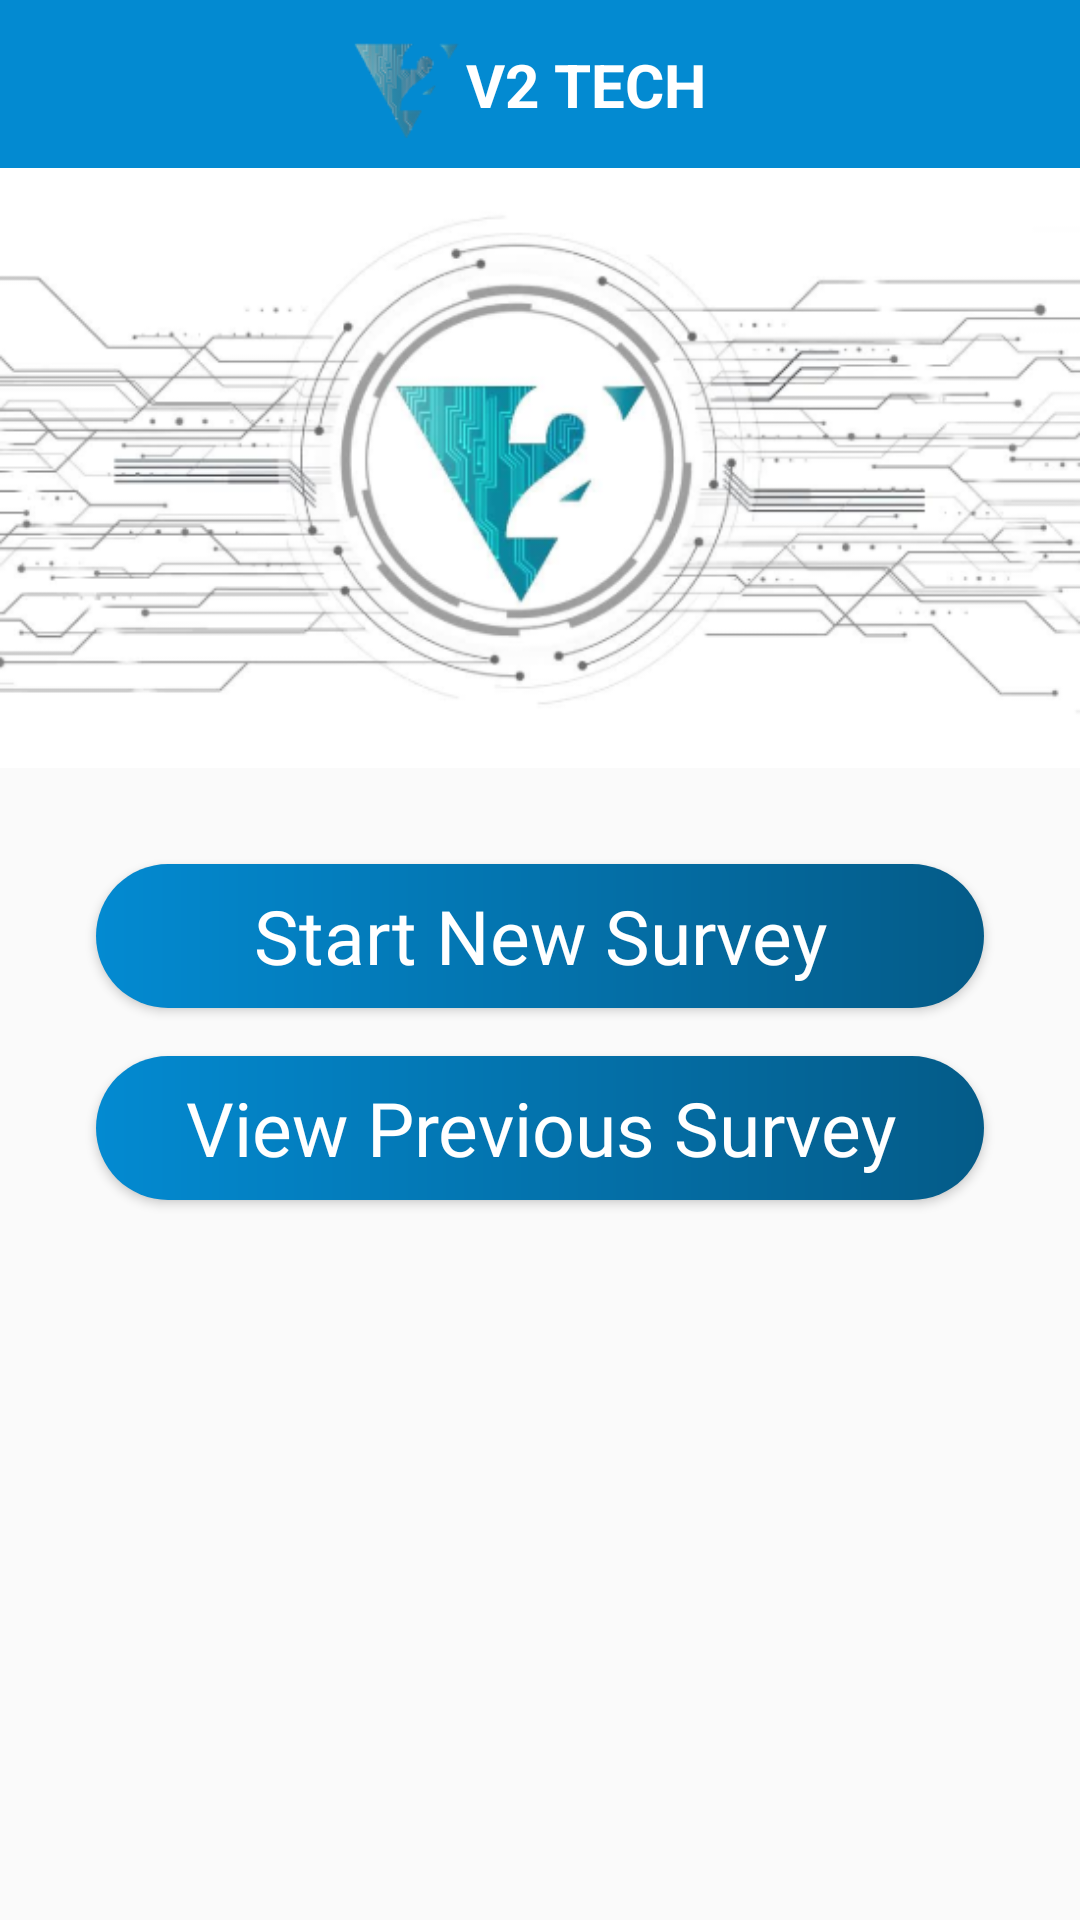

The Android layout XML behind this screen, and the referenced resources:
<!-- AndroidManifest.xml: application theme AppTheme -->
<!-- res/layout/activity_main.xml -->
<?xml version="1.0" encoding="utf-8"?>
<androidx.constraintlayout.widget.ConstraintLayout xmlns:android="http://schemas.android.com/apk/res/android"
    xmlns:app="http://schemas.android.com/apk/res-auto"
    xmlns:tools="http://schemas.android.com/tools"
    android:layout_width="match_parent"
    android:layout_height="match_parent">


    <com.google.android.material.appbar.AppBarLayout
        android:id="@+id/appbar_genDetails"
        android:layout_width="match_parent"
        android:layout_height="wrap_content"
        android:theme="@style/ThemeOverlay.AppCompat.Dark.ActionBar"
        app:elevation="0dp"
        app:layout_constraintEnd_toEndOf="parent"
        app:layout_constraintStart_toStartOf="parent"
        app:layout_constraintTop_toTopOf="parent">

        <androidx.appcompat.widget.Toolbar
            android:id="@+id/toolbar_works"
            android:layout_width="match_parent"
            android:layout_height="?android:attr/actionBarSize"
            android:background="@color/colorPrimary"
            app:popupTheme="@style/ThemeOverlay.AppCompat.Light">

            <androidx.constraintlayout.widget.ConstraintLayout
                android:layout_width="match_parent"
                android:layout_height="match_parent">


                <ImageView
                    android:id="@+id/imageView6"
                    android:layout_width="40dp"
                    android:layout_height="40dp"
                    android:layout_marginTop="8dp"
                    android:layout_marginBottom="8dp"
                    android:padding="2dp"
                    android:src="@drawable/v2_logo"
                    app:layout_constraintBottom_toBottomOf="parent"
                    app:layout_constraintEnd_toStartOf="@+id/textView9"
                    app:layout_constraintTop_toTopOf="parent" />

                <TextView
                    android:id="@+id/textView9"
                    android:layout_width="wrap_content"
                    android:layout_height="wrap_content"
                    android:layout_gravity="center"
                    android:layout_marginStart="8dp"
                    android:layout_marginLeft="8dp"
                    android:layout_marginTop="8dp"
                    android:layout_marginEnd="8dp"
                    android:layout_marginRight="8dp"
                    android:layout_marginBottom="8dp"
                    android:text="@string/app_name"
                    android:textAllCaps="true"
                    android:textColor="@android:color/white"
                    android:textSize="20sp"
                    android:textStyle="bold"
                    app:layout_constraintBottom_toBottomOf="parent"
                    app:layout_constraintEnd_toEndOf="parent"
                    app:layout_constraintHorizontal_bias="0.53"
                    app:layout_constraintStart_toStartOf="parent"
                    app:layout_constraintTop_toTopOf="parent" />

            </androidx.constraintlayout.widget.ConstraintLayout>

        </androidx.appcompat.widget.Toolbar>

    </com.google.android.material.appbar.AppBarLayout>

    <Button
        android:id="@+id/newSurveyBtn"
        android:layout_width="0dp"
        android:layout_height="wrap_content"
        android:layout_marginStart="32dp"
        android:layout_marginTop="32dp"
        android:layout_marginEnd="32dp"
        android:background="@drawable/gradient"
        android:fontFamily="@font/acme"
        android:onClick="newSurvey"
        android:text="Start New Survey"
        android:textAllCaps="false"
        android:textColor="@android:color/white"
        android:textSize="25sp"
        app:layout_constraintEnd_toEndOf="parent"
        app:layout_constraintHorizontal_bias="0.0"
        app:layout_constraintStart_toStartOf="parent"
        app:layout_constraintTop_toBottomOf="@+id/imageView" />

    <Button
        android:id="@+id/surveyListBtn"
        android:layout_width="0dp"
        android:layout_height="wrap_content"
        android:layout_marginStart="32dp"
        android:layout_marginTop="16dp"
        android:layout_marginEnd="32dp"
        android:background="@drawable/gradient"
        android:fontFamily="@font/acme"
        android:onClick="surveyHistory"
        android:text="View Previous Survey"
        android:textAllCaps="false"
        android:textColor="@android:color/white"
        android:textSize="25sp"
        app:layout_constraintEnd_toEndOf="parent"
        app:layout_constraintHorizontal_bias="0.0"
        app:layout_constraintStart_toStartOf="parent"
        app:layout_constraintTop_toBottomOf="@+id/newSurveyBtn" />

    <ImageView
        android:id="@+id/imageView"
        android:layout_width="0dp"
        android:layout_height="200dp"
        android:scaleType="centerCrop"
        app:layout_constraintEnd_toEndOf="parent"
        app:layout_constraintStart_toStartOf="parent"
        app:layout_constraintTop_toBottomOf="@+id/appbar_genDetails"
        app:srcCompat="@drawable/v2_logo_full" />

</androidx.constraintlayout.widget.ConstraintLayout>
<!-- resources referenced by this layout -->
<resources>
  <color name="colorPrimary">#038AD1</color>
  <!-- drawable gradient (drawable) -->
  <?xml version="1.0" encoding="utf-8"?>
  <ripple xmlns:android="http://schemas.android.com/apk/res/android"
      xmlns:tools="http://schemas.android.com/tools"
      android:color="@color/colorAccent"
      tools:targetApi="lollipop">
      <item android:id="@android:id/mask">
          <shape android:shape="rectangle">
              <solid android:color="@color/colorAccent" />
              <corners
                  android:radius="24dp"/>
          </shape>
      </item>
  
      <item android:id="@android:id/background">
          <shape android:shape="rectangle">
              <gradient
                  android:startColor="@color/colorPrimary"
                  android:endColor="@color/colorPrimaryDark"
                  android:angle="0"/>
              <corners
                  android:radius="24dp"/>
          </shape>
      </item>
  </ripple>
  <!-- drawable v2_logo: png bitmap (drawable, 4215 bytes) -->
  <!-- drawable v2_logo_full: png bitmap (drawable, 94564 bytes) -->
  <string name="app_name">V2 Tech</string>
  <style name="AppTheme" parent="Theme.AppCompat.Light.NoActionBar">
          
          <item name="colorPrimary">@color/colorPrimary</item>
          <item name="colorPrimaryDark">@color/colorPrimaryDark</item>
          <item name="colorAccent">@color/colorAccent</item>
      </style>
  <color name="colorAccent">#02D4EF</color>
  <color name="colorPrimaryDark">#045B88</color>
</resources>
